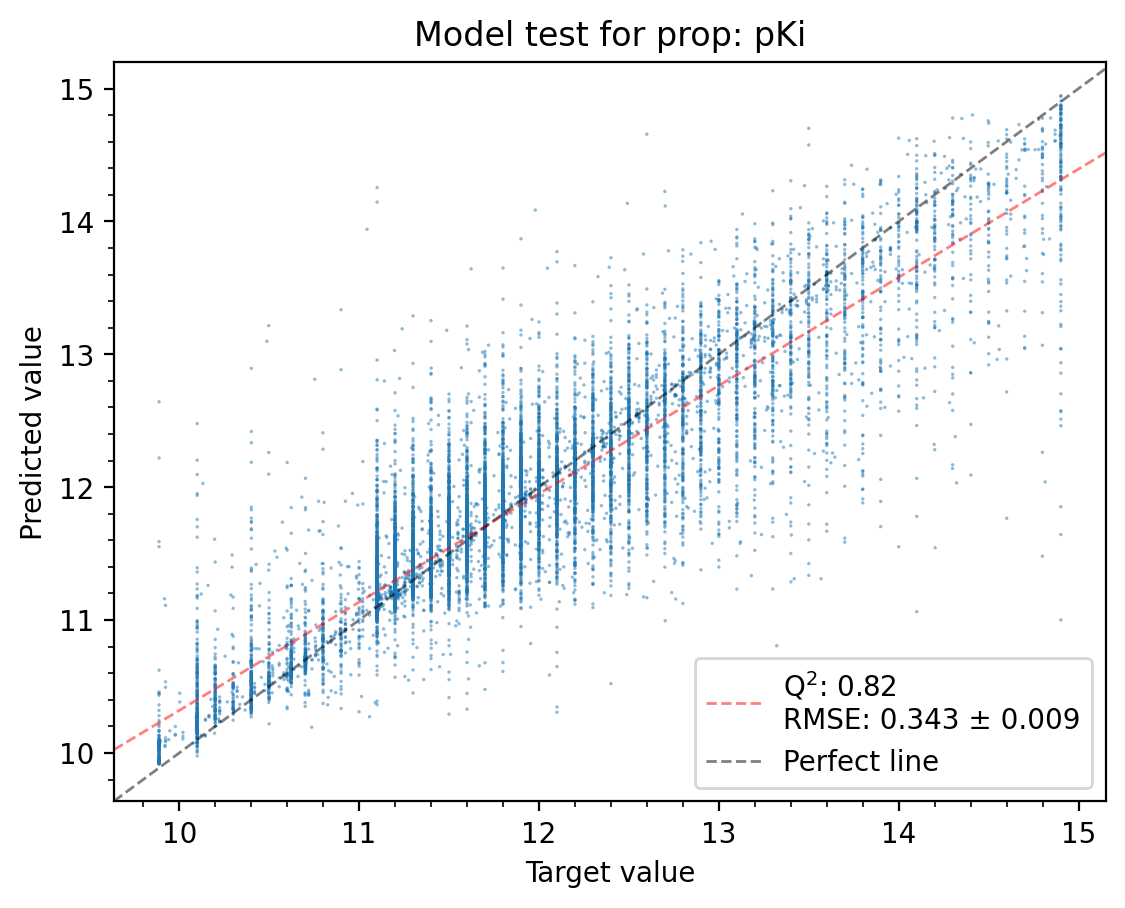

Values plotted in this chart, from the file beside it:
target, predicted
11.4, 11.42
11.6, 11.41
11.9, 11.88
10.35, 10.42
11.9, 12.18
9.888, 10.08
11.2, 11.27
10.1, 10.79
10.97, 10.93
11.7, 11.27
11.5, 11.51
12, 11.87
13.2, 13.63
11.7, 11.75
11.11, 10.83
11.9, 11.92
11.4, 11.4
11.7, 11.74
11.1, 11.13
11.5, 11.49
11.2, 11.23
11.8, 11.78
11.7, 11.67
11.2, 11.21
11.1, 11.06
11.7, 11.69
12.2, 12.3
11.7, 12.4
11.6, 11.7
11.4, 11.3
11.2, 11.16
11.6, 11.66
10.1, 10.96
13.5, 13.87
11.06, 10.79
11.2, 11.17
11.1, 11.54
11.1, 11.06
12.6, 12.57
12.4, 12.04
11.78, 11.97
10.1, 10.23
11.2, 11.27
11.3, 11.31
11.2, 11.97
12.54, 12.56
14, 13.55
11.2, 11.18
12, 12
11.6, 12.2
11.5, 11.37
11.5, 11.29
11.3, 11.33
12.3, 11.97
11.1, 11.06
11.4, 11.43
11.5, 11.3
11.1, 11.03
11.1, 11.27
11.7, 11.68
... 23,471 more rows
